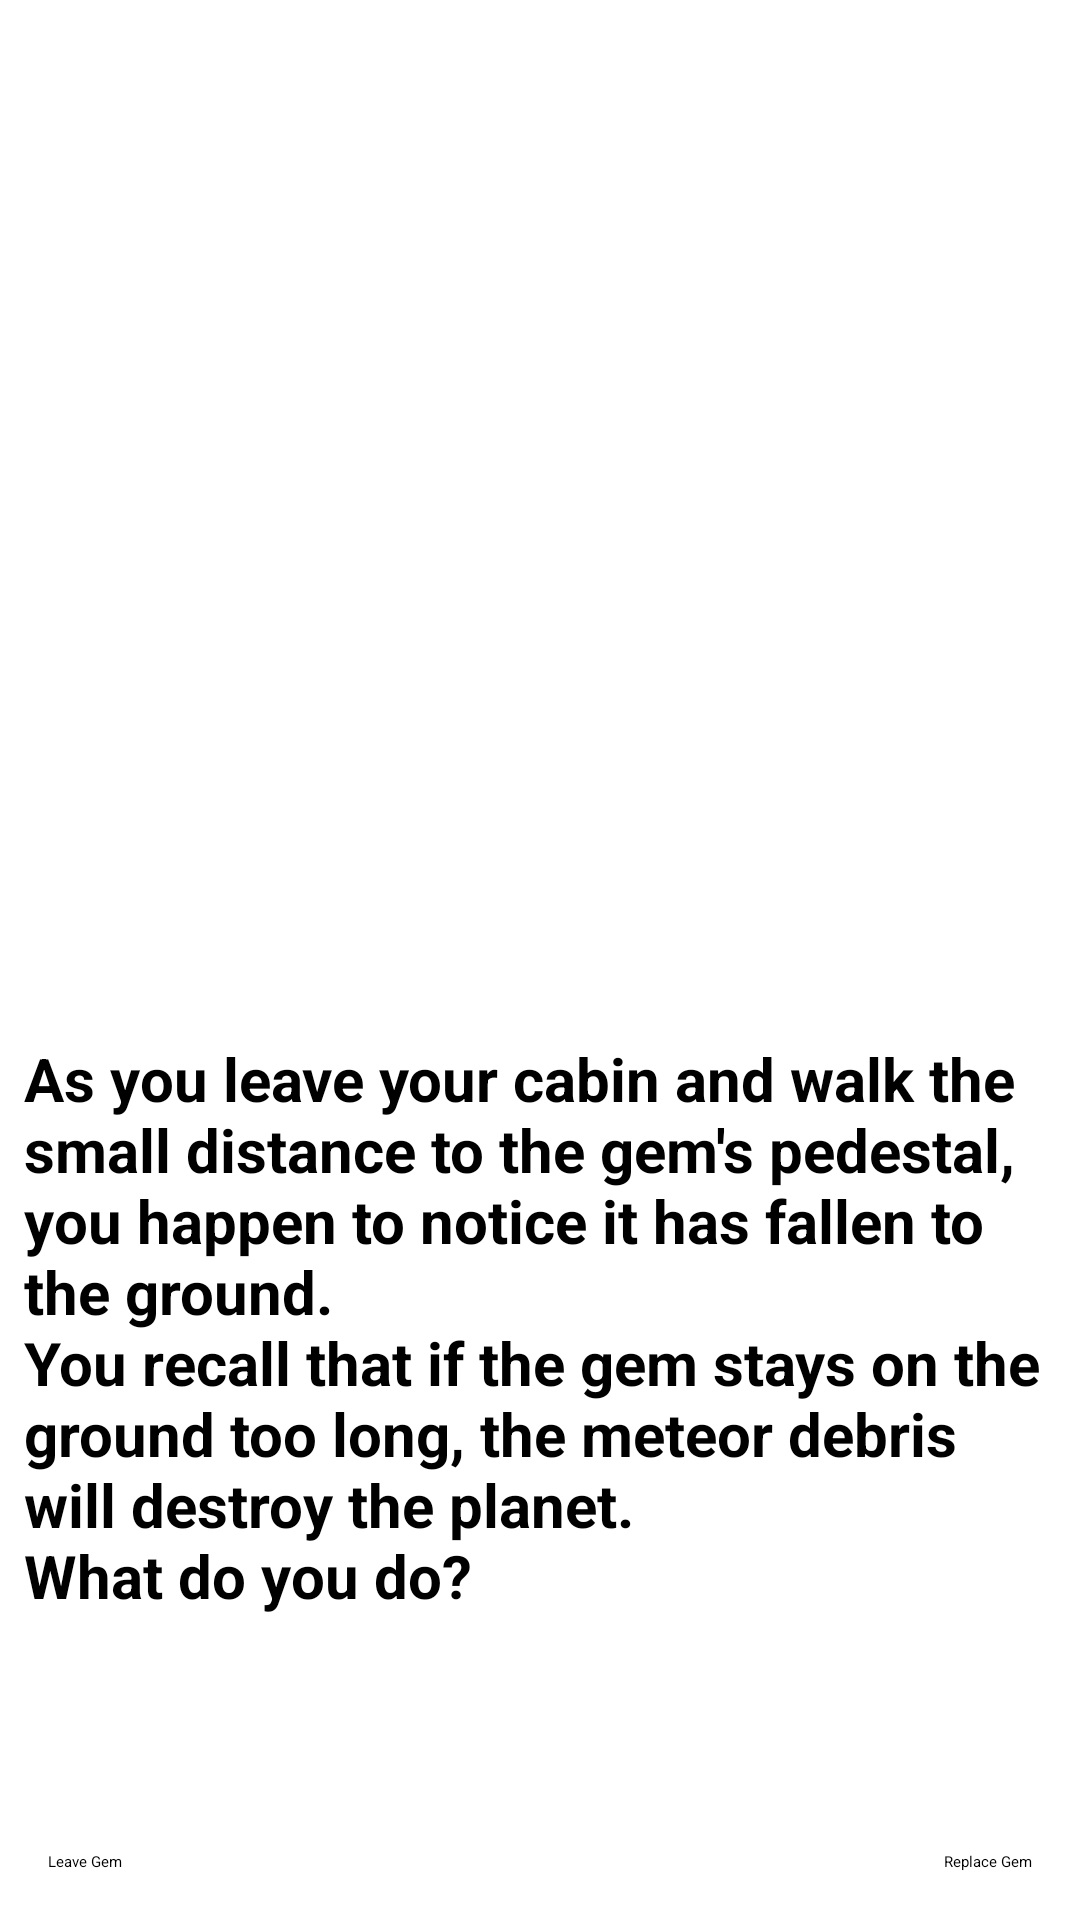

The Android layout XML behind this screen, and the referenced resources:
<!-- AndroidManifest.xml: application theme Theme.FinalProject -->
<!-- res/layout/third_page.xml -->
<?xml version="1.0" encoding="utf-8"?>
<androidx.constraintlayout.widget.ConstraintLayout xmlns:android="http://schemas.android.com/apk/res/android"
    xmlns:app="http://schemas.android.com/apk/res-auto"
    xmlns:tools="http://schemas.android.com/tools"
    android:layout_width="match_parent"
    android:layout_height="match_parent"
    tools:context=".ThirdPage"
    >

    <ImageView
        android:id="@+id/pedestalgem"
        android:layout_width="173dp"
        android:layout_height="322dp"
        android:layout_marginTop="16dp"
        app:layout_constraintEnd_toEndOf="parent"
        app:layout_constraintStart_toStartOf="parent"
        app:layout_constraintTop_toTopOf="parent"
        app:srcCompat="@drawable/pedestalgem" />
    <ImageView
        android:id="@+id/pedestal"
        android:layout_width="173dp"
        android:layout_height="322dp"
        android:layout_marginTop="16dp"
        app:layout_constraintEnd_toEndOf="parent"
        app:layout_constraintStart_toStartOf="parent"
        app:layout_constraintTop_toTopOf="parent"
        app:srcCompat="@drawable/pedestal"
        android:visibility="invisible"/>

    <TextView
        android:id="@+id/first_scene"
        android:layout_width="0dp"
        android:layout_height="0dp"
        android:layout_marginStart="8dp"
        android:layout_marginTop="8dp"
        android:layout_marginEnd="8dp"
        android:layout_marginBottom="24dp"
        android:text="@string/third_story1"
        android:textSize="20dp"
        android:textStyle="bold"
        app:layout_constraintBottom_toTopOf="@+id/replace"
        app:layout_constraintEnd_toEndOf="parent"
        app:layout_constraintStart_toStartOf="parent"
        app:layout_constraintTop_toBottomOf="@+id/pedestalgem" />

    <TextView
        android:id="@+id/second_scene"
        android:layout_width="0dp"
        android:layout_height="0dp"
        android:layout_marginStart="8dp"
        android:layout_marginTop="8dp"
        android:layout_marginEnd="8dp"
        android:layout_marginBottom="24dp"
        android:text="@string/third_story2"
        android:textSize="20dp"
        android:textStyle="bold"
        android:visibility="invisible"
        app:layout_constraintBottom_toTopOf="@+id/replace"
        app:layout_constraintEnd_toEndOf="parent"
        app:layout_constraintStart_toStartOf="parent"
        app:layout_constraintTop_toBottomOf="@+id/pedestalgem" />

    <TextView
        android:id="@+id/third_scene"
        android:layout_width="0dp"
        android:layout_height="0dp"
        android:layout_marginStart="8dp"
        android:layout_marginTop="8dp"
        android:layout_marginEnd="8dp"
        android:layout_marginBottom="8dp"
        android:text="@string/starvation"
        android:textSize="20dp"
        android:textStyle="bold"
        android:visibility="invisible"
        app:layout_constraintBottom_toBottomOf="parent"
        app:layout_constraintEnd_toEndOf="parent"
        app:layout_constraintStart_toStartOf="parent"
        app:layout_constraintTop_toBottomOf="@+id/pedestalgem" />

    <Button
        android:id="@+id/leave"
        android:layout_width="wrap_content"
        android:layout_height="wrap_content"
        android:layout_marginStart="16dp"
        android:layout_marginBottom="16dp"
        android:text="@string/leave_gem"
        app:layout_constraintBottom_toBottomOf="parent"
        app:layout_constraintStart_toStartOf="parent"
        android:onClick="leaveGem"/>

    <Button
        android:id="@+id/replace"
        android:layout_width="wrap_content"
        android:layout_height="wrap_content"
        android:layout_marginEnd="16dp"
        android:layout_marginBottom="16dp"
        android:text="@string/replace_gem"
        app:layout_constraintBottom_toBottomOf="parent"
        app:layout_constraintEnd_toEndOf="parent"
        android:onClick="gemReplaced"/>

    <TextView
        android:id="@+id/end_scene"
        android:layout_width="wrap_content"
        android:layout_height="wrap_content"
        android:text="The End."
        android:textSize="28dp"
        android:visibility="invisible"
        app:layout_constraintBottom_toBottomOf="parent"
        app:layout_constraintEnd_toStartOf="@+id/replace"
        app:layout_constraintStart_toEndOf="@+id/leave"
        app:layout_constraintTop_toBottomOf="@+id/first_scene" />


</androidx.constraintlayout.widget.ConstraintLayout>
<!-- resources referenced by this layout -->
<resources>
  <!-- drawable pedestal: jpg bitmap (drawable, 67573 bytes) -->
  <!-- drawable pedestalgem: jpg bitmap (drawable, 65836 bytes) -->
  <string name="leave_gem">Leave Gem</string>
  <string name="replace_gem">Replace Gem</string>
  <string name="starvation">As you replace the gem, you hear a soft hum as a blue aura fills the sky.
              \nAs you look up, you can see the debris hitting what seems to be an invisible dome.
              \nThe debris is completely stopped in it"'"s tracks and Alpha 1 seems safe, for now.
              \nAs you walk back to your cabin, the rumblings of your stomach prove to be too much for you as you pass out on the way back home…</string>
  <string name="third_story1">As you leave your cabin and walk the small distance to the gem"'"s pedestal, you happen to notice it has fallen to the ground.
          \nYou recall that if the gem stays on the ground too long, the meteor debris will destroy the planet.
          \nWhat do you do?
      </string>
  <string name="third_story2">As you replace the gem, you hear a soft hum as a blue aura fills the sky.
              \nAs you look up, you can see the debris hitting what seems to be an invisible dome.
              \nThe debris is completely stopped in it"'"s tracks and Alpha 1 seems safe, for now.
      </string>
  <style name="Theme.FinalProject" parent="Theme.AppCompat.DayNight.DarkActionBar">
          
          <item name="colorPrimary">@color/purple_500</item>
          <item name="colorPrimaryVariant">@color/purple_700</item>
          <item name="colorOnPrimary">@color/black</item>
          
          <item name="colorSecondary">@color/teal_200</item>
          <item name="colorSecondaryVariant">@color/teal_200</item>
          <item name="colorOnSecondary">@color/black</item>
          
          <item name="android:statusBarColor" tools:targetApi="l">?attr/colorPrimaryVariant</item>
          
      </style>
  <!-- not gathered from this repository: default colours our renderer supplied (Android Studio template values) -->
  <color name="purple_500">#FF6200EE</color>
  <color name="purple_700">#FF3700B3</color>
  <color name="teal_200">#FF03DAC5</color>
  <color name="black">#FF000000</color>
</resources>
